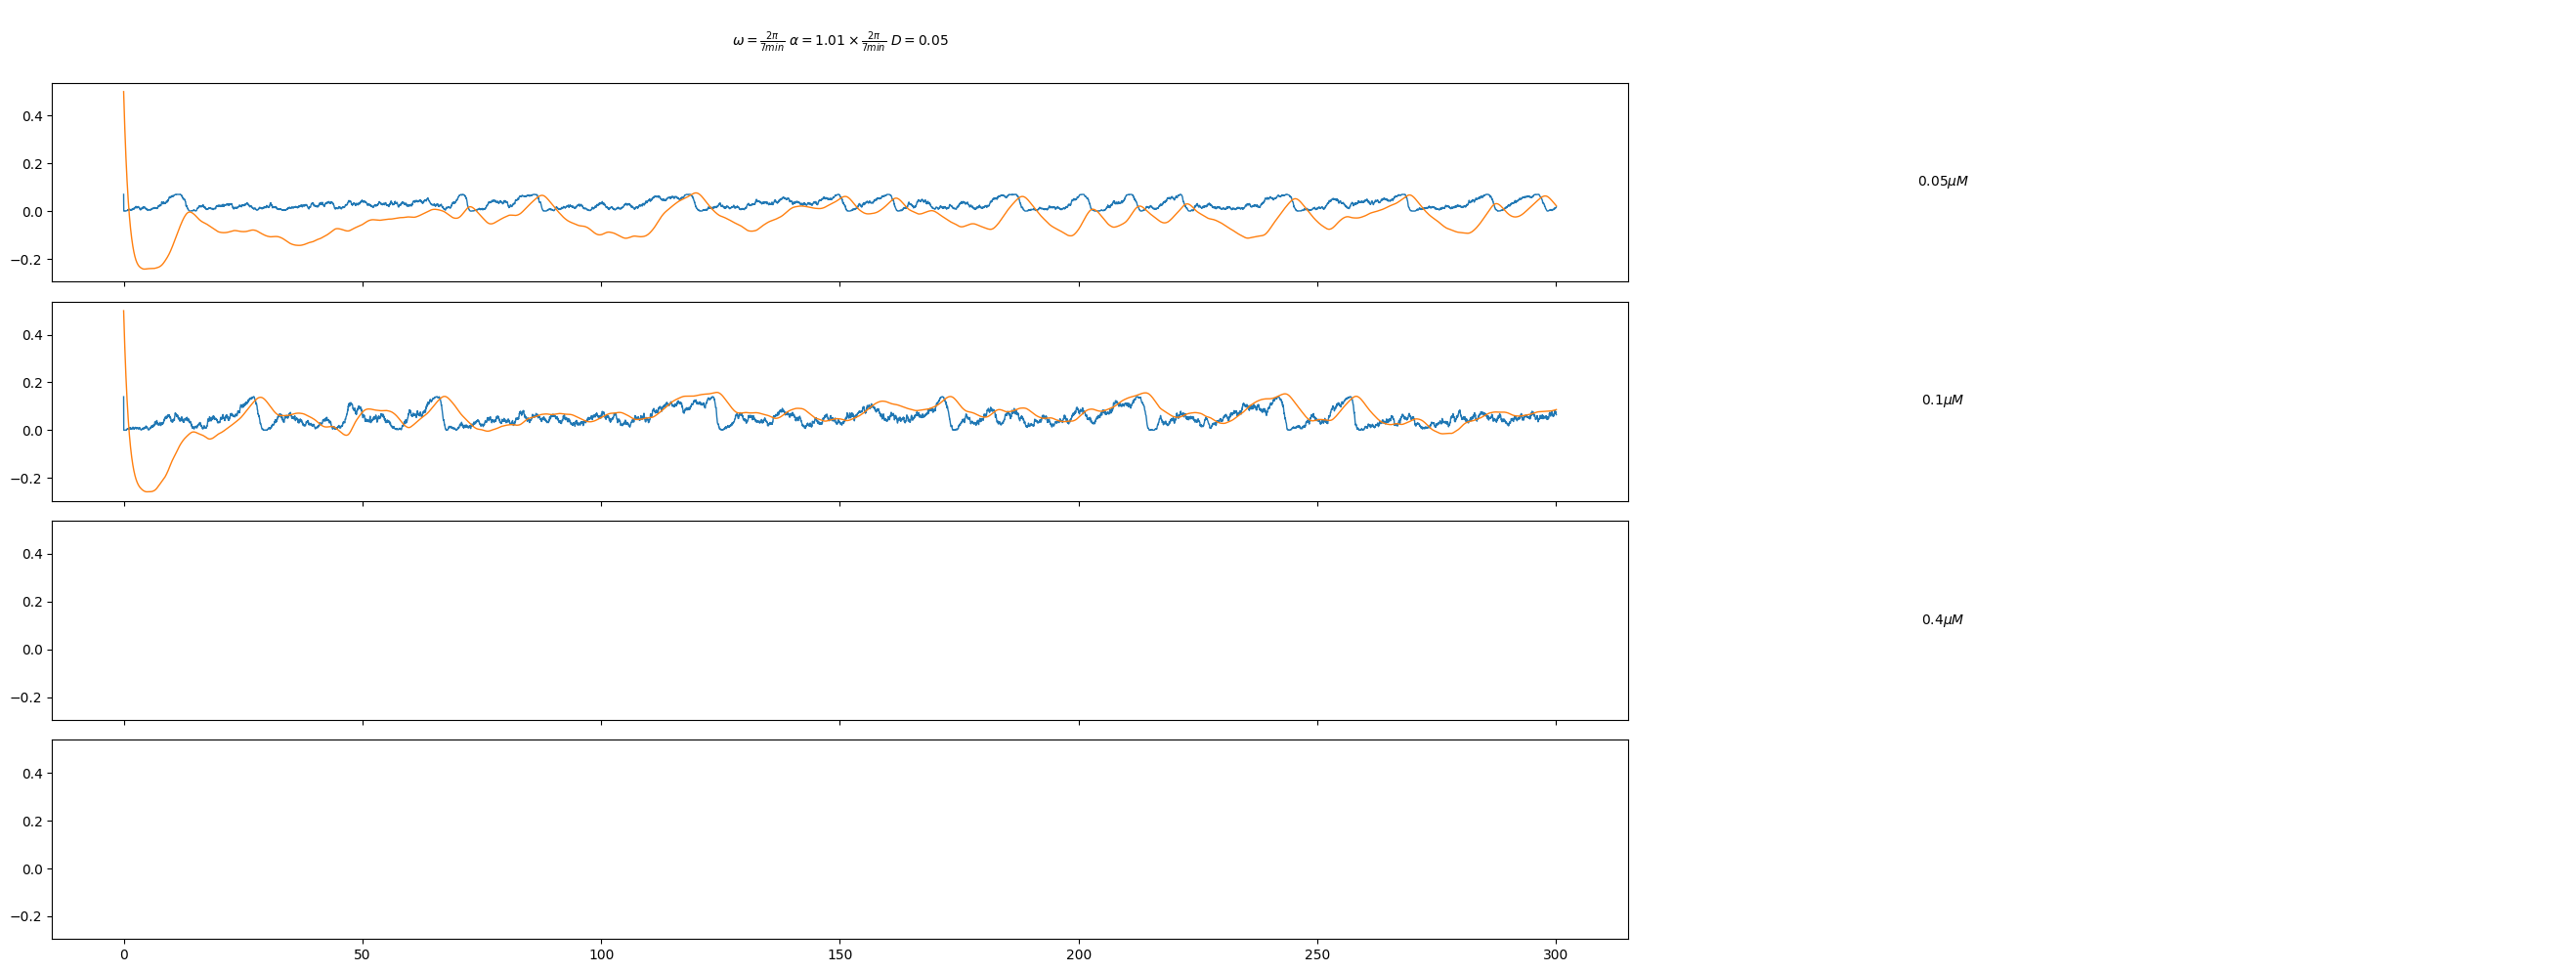

Python code for this plot: (Note: this script raises an exception after producing the figure.)
import numpy as np
import matplotlib.pyplot as plt
from scipy.integrate import ode
from math import ceil
from scipy.interpolate import interp1d



# =============================================================================
# Kinase activity
# =============================================================================


# Time evolution funtion 
def time_evolution_(omega,alpha,D,dt = 0.0001 ,T = 10000, d=1):
    ''' Simulated data of the Adler phase model with gaussian white noise. 
    
    ------------------------------------------------------------
    INPUTS:
        - omega,alpha (real numbers): parameters of the Adler deterministic
         equation
        - D (real number): noise strengh
        - dt (positive real number, default dt=0.0001): time steps of
        the simulation
        - T (positive real number > dt, default T = 10000): Total time 
        of the simulation
        - d (integer number, default d = 1): decimation factor

    ------------------------------------------------------------
    OUTPUTS:
        - theta : phase simulated variables

'''

    n     = int(T/dt) # total number of steps
    
    #variables
    theta = np.zeros(ceil(n/d))
    t     = np.zeros(ceil(n/d))  

    #### Initial conditions ############################
    ####################################################
    np.random.seed()
    theta_past = np.random.uniform(0,2)*np.pi
    
    #### Time evolution ################################
    ####################################################

    for i in range(n-1):
        u = np.sqrt(-2* np.log(np.random.uniform(0,1))) * np.cos(2*np.pi*np.random.uniform(0,1))
        k = dt * (omega + alpha * np.sin(theta_past))
        l = np.sqrt(dt * 2 * D) * u

        theta_present = theta_past + dt/2 * (2*omega + alpha * (np.sin(theta_past) + np.sin(theta_past + l + k) )) + np.sqrt(dt * 2 * D) * u
        theta[i] = theta_past;theta_past = theta_present
        if i != 0: t [i] = t[i-1] + dt

    return(t,theta)

# =============================================================================
# Equations
# =============================================================================
''' Rate equations of the reporter in its 4 states: unphosphorilated on the cytosol(rup), 
unphosphorilated on the nucleus (rnu), phosphorilated on the cytosol (rcp), phosphorilated on the nucleus(rnp)

The equations had been taken from the supplementary material of Regot 2014 paper
'''

def RCU(t,R, params): # el return de esta ecuacion es drcu//dt
    [r_total, kv, kiu, keu, kip, kep, kcat, Km ,kdc,kdn ,Kmd ,amp, adler_] = params
    [Kin_n,Kin_c] = KIN(t,adler_)
    [rcu,rnu,rcp,rnp]= R
    return -Kin_c * kcat * (rcu/(rcu + Km)) + kdc  * (rcp/(rcp + Kmd)) -kiu * rcu + keu * rnu

def RNU(t,R, params): # el return de esta ecuacion es drnu//dt
    [r_total, kv, kiu, keu, kip, kep, kcat, Km ,kdc,kdn ,Kmd ,amp,adler_] = params
    [Kin_n,Kin_c] = KIN(t,adler_)
    [rcu,rnu,rcp,rnp]= R
    return -Kin_n * kcat * (rnu/(rnu + Km)) + kdn  * (rnp/(rnp + Kmd)) + kv * kiu * rcu - kv* keu * rnu

def RCP(t,R, params): # el return de esta ecuacion es drcp//dt
    [r_total, kv, kiu, keu, kip, kep, kcat, Km ,kdc,kdn ,Kmd ,amp,adler_] = params
    [Kin_n,Kin_c] = KIN(t,adler_) 
    [rcu,rnu,rcp,rnp]= R
    return Kin_c * kcat * (rcu/(rcu + Km)) - kdc  * (rcp/(rcp + Kmd))  - kip * rcp + kep * rnp

def RNP(t,R, params): # el return de esta ecuacion es drcp//dt
    [r_total, kv, kiu, keu, kip, kep, kcat, Km ,kdc,kdn ,Kmd ,amp,adler_] = params
    [Kin_n,Kin_c] = KIN(t,adler_)
    [rcu,rnu,rcp,rnp]= R
    return Kin_n * kcat * (rnu/(rnu + Km)) - kdn  * (rnp/(rnp + Kmd)) + kv * kip * rcp -kv * kep * rnp

# =============================================================================
# Kinase activity
# =============================================================================

def KIN(t,adler_):
    Kin_c = 0.3 * amp * (np.cos(float(adler_(t))) + 1)
    Kin_n = 0.7* amp * (np.cos(float(adler_(t))) +1)
    return [Kin_n,Kin_c]

# =============================================================================
# main function
# =============================================================================    
def f(t, R, params): #esta funcion une todas las anteriores
    return [RCU(t,R, params), RNU(t,R, params),RCP(t,R, params),RNP(t,R, params)]


def split_R(R): # esta funcion la uso para que me devuelva el resultado de cada variable en una lista separada.
    su = [[]]*len(R[0])
    for n in range(len(R[0])):
        su[n] = list(map(lambda x: x[n], R))
    return su


#%%
    

def integrate(R0, params, T, steps):
    
    integr = ode(f).set_integrator('vode', method='adams', order=10, atol=1e-6,with_jacobian=False).set_f_params(params)
    integr.set_initial_value(R0, 0)
    
    dt = T/steps
    R = [R0]; t = [0]
   
    while integr.successful() and integr.t <= T:
        integr.integrate(integr.t + dt)
        R.append(integr.y);  t.append(integr.t)
    return t, split_R(R)


#%%

# =============================================================================
# Initial conditions
# =============================================================================


R0 = [0.4,0,0,0]
T = 300
steps = 10000
dt = T/steps

t, theta = time_evolution_(2* np.pi/7,1.01 * 2* np.pi/7 ,0.05,T/steps ,T*2, d=1)
adler_ = interp1d(t,theta)

# =============================================================================
# Parameters
# =============================================================================
'''
units: micromolar & minutes
'''

r_total = 0.4
kv = 4
kiu = 0.44
keu = 0.11
kip = 0.16
kep = 0.2
kcat = 20
Km = 3
kdc = 0.03
kdn = 0.03
Kmd = 0.1


#amp = 0.5
#params = [r_total, kv, kiu, keu, kip, kep, kcat, Km ,kdc,kdn ,Kmd ,
#          amp,adler_]




#t, [rcu,rnu,rcp,rnp] = integrate(R0, params, T, steps)

#plt.figure(figsize = (20,10))
#plt.plot(t, [KIN(i,adler_)[0] for i in t], label = 'Kin_n')
#plt.plot(t, rnp, label = 'rnp')
#plt.legend()
##plt.plot([a+b+c/kv+d/kv for a,b,c,d in zip(rcu, rcp,rnp,rnu)])

#%%
amplitude = [0.05,0.1,0.4,0.7]
save_path_name = '/home/<user>/Documents/Dyncode/sensor_simulations/figures/'


##############################################################################
### Plotting parameters
###############################################################################    
plt.rcdefaults(); #xlim = [-5,T_+5] ; ylim = [-1.1,1.1] ;         
Rows = len(amplitude)
Cols = 1


###############################################################################
### Figure
###############################################################################    

fig, axs = plt.subplots(Rows, Cols, sharex=True, sharey=True, figsize=(8.27*3, 11.69))
fig.subplots_adjust(bottom=0.15, top=0.9, left=0.15, right=0.8, wspace=0.1, hspace=0.1)

text_w = r'$\omega = \frac{2\pi}{7 min}$' + r' $\alpha = 1.01 \times \frac{2\pi}{7 min}$' + r' $ D = 0.05$'
axs[0].text(0.5,1.2,text_w, ha='center', va='center', transform=axs[0].transAxes, fontsize=10)


for row,amp in  enumerate(amplitude):
        t, theta = time_evolution_(2* np.pi/7,1.01 * 2* np.pi/7 ,0.05,T/steps ,T*2, d=1)
        adler_ = interp1d(t,theta)
        ax = axs[row]; ax.grid(False);
        if row == 0: ax.legend(loc='upper right', frameon=False, bbox_to_anchor=(1.6, 1.4))
        text_amp = str(amp) + r'$\mu M$' 
        ax.text(1.2,0.5 , text_amp, ha='center', va='center', transform=ax.transAxes, fontsize=10)
    ################################################
    #### download data
    ################################################
        params = [r_total, kv, kiu, keu, kip, kep, kcat, Km ,kdc,kdn ,Kmd, amp,adler_]
        t, [rcu,rnu,rcp,rnp] = integrate(R0, params, T, steps)
    
        ################################################
        #### Plotting
        ################################################
        ax.plot(t,[KIN(i,adler_)[0] for i in t], label = 'nuclear kinase',linewidth = 1)
        ax.plot(t, [-sum(x)+0.5 for x in zip(rnu, rnp)] , label = 'nuclear reporter (p+u) ',linewidth = 1)
        #ax.plot(t, rnp, label = 'nuclear p reporter ',linewidth = 0.8)
        #ax.plot(t, rcu, label = 'cytosol u reporter ',linewidth = 0.8)
        #ax.plot(t, rcp, label = 'cytosol p reporter ',linewidth = 0.8)


        #ax.plot(t, [x+y for x,y in zip(rnp,rnu)], label = 'nuclear reporter (p+u)',linewidth = 0.8)
        
        #ax.set_ylim(ylim);
        #ax.set_xlim(xlim)
        

ax.set_xlabel('time (min)', fontsize=15)
ax.xaxis.set_label_coords(0.5, -0.15);

ax.set_ylabel('Amplitude ' + r'$(\mu M)$', fontsize=15);
ax.yaxis.set_label_coords(-0.5, 0.5)


plt.savefig(save_path_name + 'Sensor5.pdf', format='pdf')


#%%

# =============================================================================
# Initial conditions
# =============================================================================


R0 = [0.4,0,0,0]
T = 300
steps = 10000
dt = T/steps

t, theta = time_evolution_(2* np.pi/7,0.95 * 2* np.pi/7 ,0.05,T/steps ,T*2, d=1)
adler_ = interp1d(t,theta)

# =============================================================================
# Parameters
# =============================================================================
'''
units: micromolar & minutes
'''

r_total = 0.4
kv = 4
kiu = 0.44
keu = 0.11
kip = 0.16
kep = 0.2
kcat = 20
Km = 3
kdc = 0.03
kdn = 0.03
Kmd = 0.1


#%%
amplitude = [0.05,0.1,0.4,0.7]
save_path_name = '/home/<user>/Documents/Dyncode/sensor_simulations/figures/'


##############################################################################
### Plotting parameters
###############################################################################    
plt.rcdefaults(); #xlim = [-5,T_+5] ; ylim = [-1.1,1.1] ;         
Rows = len(amplitude)
Cols = 1


###############################################################################
### Figure
###############################################################################    

fig, axs = plt.subplots(Rows, Cols, sharex=True, sharey=True, figsize=(8.27*3, 11.69))
fig.subplots_adjust(bottom=0.15, top=0.9, left=0.15, right=0.8, wspace=0.1, hspace=0.1)

text_w = r'$\omega = \frac{2\pi}{7 min}$' + r' $\alpha = 0.95 \times \frac{2\pi}{7 min}$' + r' $ D = 0.05$'
axs[0].text(0.5,1.2,text_w, ha='center', va='center', transform=axs[0].transAxes, fontsize=10)


for row,amp in  enumerate(amplitude):
        if row == 0: ax.legend(loc='upper right', frameon=False, bbox_to_anchor=(1.6, 1.4))
        ax = axs[row]; ax.grid(False);
        text_amp = str(amp) + r'$\mu M$' 
        ax.text(1.2,0.5 , text_amp, ha='center', va='center', transform=ax.transAxes, fontsize=10)
    ################################################
    #### download data
    ################################################
        params = [r_total, kv, kiu, keu, kip, kep, kcat, Km ,kdc,kdn ,Kmd, amp,adler_]
        t, [rcu,rnu,rcp,rnp] = integrate(R0, params, T, steps)
    
        ################################################
        #### Plotting
        ################################################
        ax.plot(t,[KIN(i,adler_)[0] for i in t], label = 'nuclear kinase',linewidth = 0.8)
        ax.plot(t, [sum(x) for x in zip(rnu, rnp)] , label = 'nuclear reporter (p+u) ',linewidth = 0.8)
        #ax.plot(t, rnp, label = 'nuclear p reporter ',linewidth = 0.8)
        #ax.plot(t, rcu, label = 'cytosol u reporter ',linewidth = 0.8)
        #ax.plot(t, rcp, label = 'cytosol p reporter ',linewidth = 0.8)


        #ax.plot(t, [x+y for x,y in zip(rnp,rnu)], label = 'nuclear reporter (p+u)',linewidth = 0.8)
        
        #ax.set_ylim(ylim);
        #ax.set_xlim(xlim)
        

ax.set_xlabel('time (min)', fontsize=15)
ax.xaxis.set_label_coords(0.5, -0.15);

ax.set_ylabel('Amplitude ' + r'$(\mu M)$', fontsize=15);
ax.yaxis.set_label_coords(-0.5, 0.5)


plt.savefig(save_path_name + 'Sensor6.pdf', format='pdf')